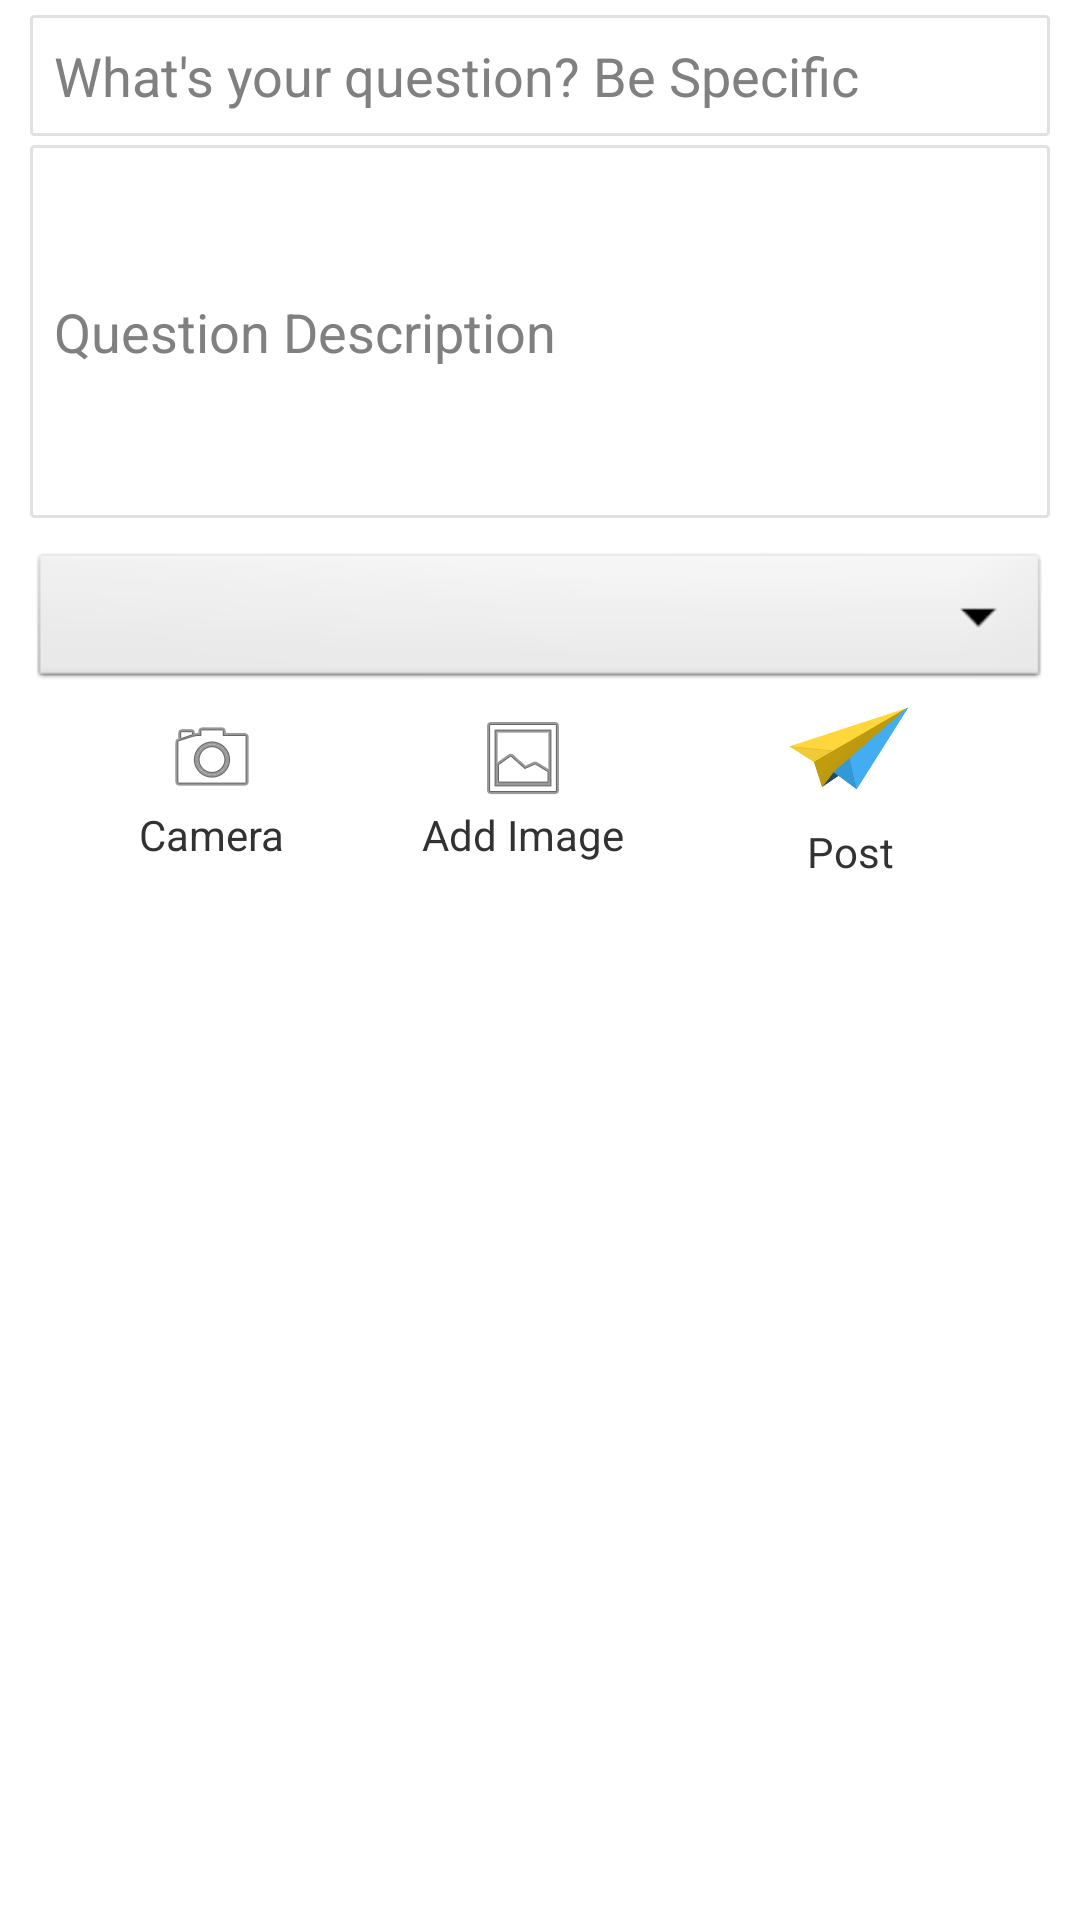

Layout XML and referenced resources for this Android screen:
<!-- AndroidManifest.xml: application theme AppTheme -->
<!-- res/layout/ask_question_layout.xml -->
<?xml version="1.0" encoding="utf-8"?>
<RelativeLayout xmlns:android="http://schemas.android.com/apk/res/android"
    android:layout_width="match_parent"
    android:layout_height="match_parent"
    android:background="#fff" >

    <LinearLayout
        android:layout_width="match_parent"
        android:layout_height="match_parent"
        android:layout_marginLeft="10dip"
        android:layout_marginRight="10dip"
        android:orientation="vertical" >

        <EditText
            android:id="@+id/statusSubjectTxt"
            android:layout_width="match_parent"
            android:layout_height="wrap_content"
            android:layout_marginBottom="3dip"
            android:layout_marginTop="5dip"
            android:background="@drawable/rectangular_box"
            android:hint="What&apos;s your question? Be Specific" >
        </EditText>

        <EditText
            android:id="@+id/statusCommentTxt"
            android:layout_width="match_parent"
            android:layout_height="wrap_content"
            android:background="@drawable/rectangular_box"
            android:hint="Question Description"
            android:lines="5"
            android:singleLine="false" >
        </EditText>

        <Spinner
            android:id="@+id/categorySpinner"
            android:layout_width="match_parent"
            android:layout_height="wrap_content"
            android:layout_marginTop="10dip"
            android:prompt="@string/select_category" >
        </Spinner>
           <LinearLayout
        android:layout_width="match_parent"
        android:layout_height="wrap_content"
        android:weightSum="10"
        android:orientation="horizontal" >

        <LinearLayout
            android:layout_width="wrap_content"
            android:layout_height="wrap_content"
            android:layout_gravity="center"
            android:layout_weight="4"
            android:gravity="center"
            android:orientation="vertical" >

            <ImageView
                android:id="@+id/addPostCamImage"
                android:layout_width="wrap_content"
                android:layout_height="wrap_content"
                android:background="@drawable/open_camera_btn" />

            <TextView
                android:id="@+id/postCamImageStatus"
                android:layout_width="wrap_content"
                android:layout_height="wrap_content"
                android:text="Camera"
                android:textSize="14sp" />
        </LinearLayout>

        <LinearLayout
            android:id="@+id/addImageLyt"
            android:layout_width="wrap_content"
            android:layout_height="wrap_content"
            android:layout_gravity="center"
            android:layout_weight="1"
            android:gravity="center"
            android:orientation="vertical" >

            <ImageView
                android:id="@+id/addPostImage"
                android:layout_width="wrap_content"
                android:layout_height="wrap_content"
                android:background="@drawable/open_gallery_btn" />

            <TextView
                android:id="@+id/postImageStatus"
                android:layout_width="wrap_content"
                android:layout_height="wrap_content"
                android:text="Add Image"
                android:textSize="14sp" />
        </LinearLayout>

        <LinearLayout
            android:layout_width="wrap_content"
            android:layout_height="wrap_content"
            android:layout_gravity="center"
            android:layout_weight="5"
            android:gravity="center"
            android:orientation="vertical" >

            <ImageView
                android:id="@+id/postStatus"
                android:layout_width="wrap_content"
                android:layout_height="wrap_content"
                android:background="@drawable/send_post_btn" />

            <TextView
                android:id="@+id/sendLabel"
                android:layout_width="wrap_content"
                android:layout_height="wrap_content"
                android:layout_marginTop="8dip"
                android:text="Post"
                android:textSize="14sp" />
        </LinearLayout>
    </LinearLayout>
    </LinearLayout>

 
</RelativeLayout>
<!-- resources referenced by this layout -->
<resources>
  <!-- drawable open_camera_btn (drawable) -->
  <?xml version="1.0" encoding="utf-8"?>
  <selector xmlns:android="http://schemas.android.com/apk/res/android">
  
      <item   android:state_focused="true"
              android:state_pressed="false"
              android:drawable="@drawable/final_turquoise_shape"
              />
  
      <item   android:state_focused="true"
              android:state_pressed="true"
              android:drawable="@drawable/final_turquoise_shape"
              />
  
      <item   android:state_focused="false"
              android:state_pressed="true"
              android:drawable="@drawable/final_turquoise_shape"
              />
  
      <item   android:drawable="@android:drawable/ic_menu_camera"/>
   
  </selector>
  <!-- drawable open_gallery_btn (drawable) -->
  <?xml version="1.0" encoding="utf-8"?>
  <selector xmlns:android="http://schemas.android.com/apk/res/android">
  
      <item   android:state_focused="true"
              android:state_pressed="false"
              android:drawable="@drawable/final_turquoise_shape"
              />
  
      <item   android:state_focused="true"
              android:state_pressed="true"
              android:drawable="@drawable/final_turquoise_shape"
              />
  
      <item   android:state_focused="false"
              android:state_pressed="true"
              android:drawable="@drawable/final_turquoise_shape"
              />
  
      <item   android:drawable="@android:drawable/ic_menu_gallery"/>
   
  </selector>
  <!-- drawable rectangular_box (drawable) -->
  <?xml version="1.0" encoding="UTF-8"?>
  <shape xmlns:android="http://schemas.android.com/apk/res/android"
      android:id="@+id/listview_background_shape" >
  
      <stroke
          android:width="1dp"
          android:color="#e1e1e1" />
  
      <padding
          android:bottom="8dp"
          android:left="8dp"
          android:right="8dp"
          android:top="8dp" />
  
      <corners android:radius="1dp" />
  
      <solid android:color="#ffffffff" />
  
  </shape>
  <!-- drawable send_post_btn (drawable) -->
  <?xml version="1.0" encoding="utf-8"?>
  <selector xmlns:android="http://schemas.android.com/apk/res/android">
  
      <item   android:state_focused="true"
              android:state_pressed="false"
              android:drawable="@drawable/final_turquoise_shape"
              />
  
      <item   android:state_focused="true"
              android:state_pressed="true"
              android:drawable="@drawable/final_turquoise_shape"
              />
  
      <item   android:state_focused="false"
              android:state_pressed="true"
              android:drawable="@drawable/final_turquoise_shape"
              />
  
      <item   android:drawable="@drawable/ic_send"/>
   
  </selector>
  <string name="select_category">Select Category</string>
  <style name="AppTheme" parent="AppBaseTheme">
          
      </style>
  <!-- drawable final_turquoise_shape (drawable) -->
  <?xml version="1.0" encoding="utf-8"?>
  <shape xmlns:android="http://schemas.android.com/apk/res/android" >
  
      <gradient
          android:angle="270"
          android:centerColor="#3021ccbb"
          android:endColor="#3021ccbb"
          android:startColor="#3021ccbb" />
  
  </shape>
  <!-- drawable ic_send: png bitmap (drawable-hdpi, 2830 bytes) -->
  <style name="AppBaseTheme" parent="android:Theme.Light">
          
      </style>
</resources>
